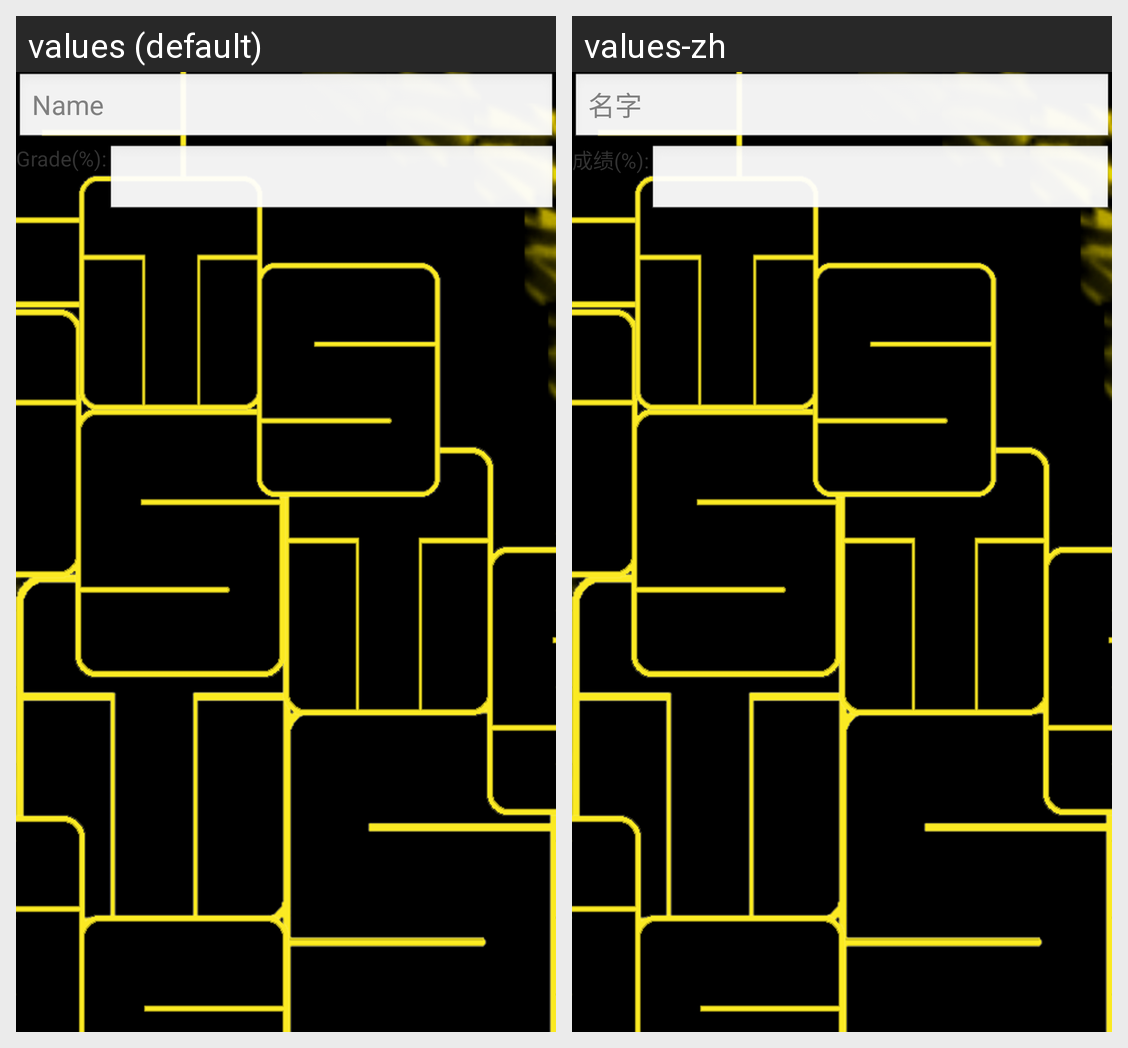

For this localized Android screen grid, give each drawn string resource with its value in every locale shown.
Android screen res/layout/activity_inputitems.xml rendered under 2 locales, left to right: values (default), values-zh. Device: Nexus 5 (rendered at 1080×1920; each locale shown at half size, 540×960, under a caption strip naming it); theme AppTheme.
Strings drawn on this screen, with the default value and each locale's value (text and hints the layout hard-codes, and strings that could not be matched under every locale, appear in the picture but are not listed):

name
  values: Name
  values-zh: 名字

inputitems_grade
  values: Grade(%):
  values-zh: 成绩(%):
